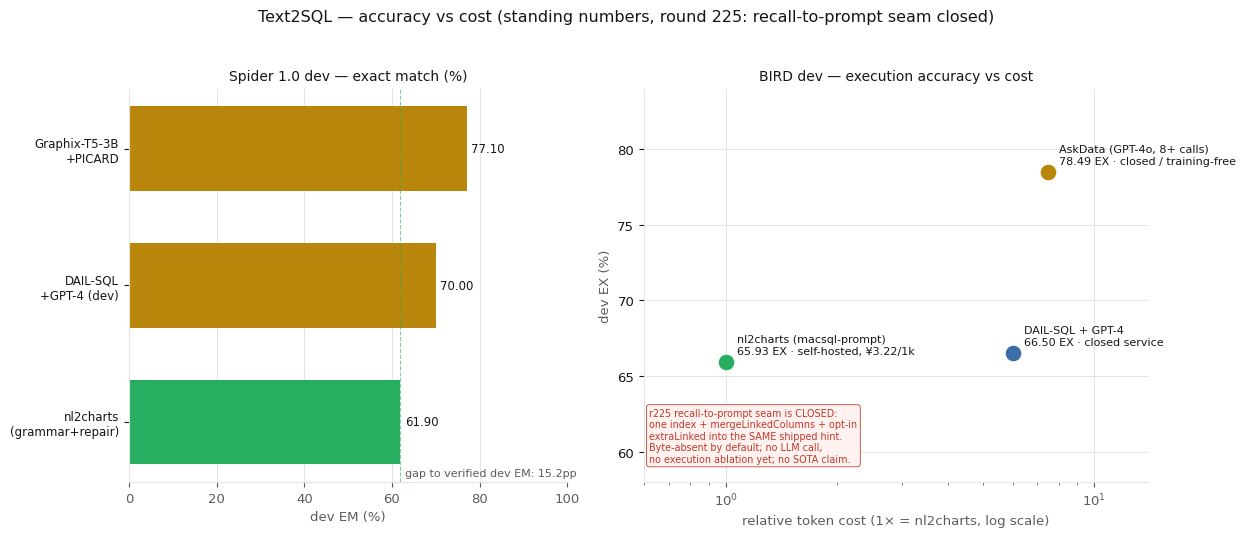

Python code for this plot: (Note: this script raises an exception after producing the figure.)
"""Round 225: the experiment/product recall seam is closed, no accuracy reading moved.

r224 landed four zero-LLM recall primitives that lived only in the harness: vectorArm mapped
recall to table.column strings and scored coverage on the side, while buildAskMessages filled the
product's Likely columns hint from the lexical linker alone. The best experimental combination
could not reach the product prompt. r225 closes that seam: one index builder (columnRecallText)
feeds both sides, mergeLinkedColumns unions recaller lists without summing scores, and an opt-in
extraLinked input injects recall into the SAME hint the shipped arm renders - byte-absent by
default, nothing wired into SHIPPED_SQL. No LLM call, no execution ablation dispatched yet, so
no accuracy claim and no SOTA claim. The hook that makes Z.46 #2 measurable is now in place.

Figure 1 is Text2SQL (standing numbers + a boxed note on the r225 seam). Figure 2 is Text2Viz
(standing numbers). Competitor figures are fixed baselines taken once.
"""
import matplotlib

matplotlib.use('Agg')
import matplotlib.pyplot as plt
import numpy as np

INK = '#161616'
MUTED = '#5c5c5c'
OURS = '#27ae60'
CLOSED = '#3b6ea5'
TRAINED = '#b8860b'
JUDGE = '#7d3c98'
GATE = '#c0392b'
GRID = '#e5e5df'

matplotlib.rcParams.update({
    'font.family': 'DejaVu Sans',
    'font.size': 9.5,
    'axes.edgecolor': GRID,
    'axes.labelcolor': MUTED,
    'xtick.color': MUTED,
    'ytick.color': INK,
    'axes.spines.top': False,
    'axes.spines.right': False,
})


def text2sql(path):
    fig, (left, right) = plt.subplots(
        1, 2, figsize=(12.6, 5.4), dpi=170, gridspec_kw={'width_ratios': [1, 1.15]}
    )
    fig.suptitle('Text2SQL — accuracy vs cost (standing numbers, round 225: recall-to-prompt seam closed)',
                 fontsize=11.5, color=INK, y=0.98)

    left.set_title('Spider 1.0 dev — exact match (%)', color=INK, fontsize=10)
    names = ['Graphix-T5-3B\n+PICARD', 'DAIL-SQL\n+GPT-4 (dev)', 'nl2charts\n(grammar+repair)']
    vals = [77.1, 70.0, 61.90]
    colors = [TRAINED, TRAINED, OURS]
    y = np.arange(len(names))
    left.barh(y, vals, color=colors, height=0.62)
    left.set_yticks(y); left.set_yticklabels(names, fontsize=8.5)
    left.invert_yaxis(); left.set_xlim(0, 100)
    left.set_xlabel('dev EM (%)')
    for i, v in enumerate(vals):
        left.text(v + 1, i, f'{v:.2f}', va='center', fontsize=8.5, color=INK)
    left.axvline(61.90, color=OURS, lw=0.8, ls='--', alpha=0.6)
    left.text(63, 2.4, 'gap to verified dev EM: 15.2pp', color=MUTED, fontsize=8)
    left.grid(axis='x', color=GRID, lw=0.7); left.set_axisbelow(True)

    right.set_title('BIRD dev — execution accuracy vs cost', color=INK, fontsize=10)
    systems = [
        ('nl2charts (macsql-prompt)', 65.93, 1.0, OURS, 'self-hosted, ¥3.22/1k'),
        ('AskData (GPT-4o, 8+ calls)', 78.49, 7.5, TRAINED, 'closed / training-free'),
        ('DAIL-SQL + GPT-4', 66.5, 6.0, CLOSED, 'closed service'),
    ]
    for name, ex, cost, color, tag in systems:
        right.scatter(cost, ex, s=150, color=color, zorder=3, edgecolor='white', lw=1)
        right.annotate(f'{name}\n{ex:.2f} EX · {tag}', (cost, ex),
                       textcoords='offset points', xytext=(8, 6), fontsize=8, color=INK)
    right.set_xlabel('relative token cost (1× = nl2charts, log scale)')
    right.set_ylabel('dev EX (%)')
    right.set_xscale('log'); right.set_ylim(58, 84); right.set_xlim(0.6, 14)
    right.grid(color=GRID, lw=0.7); right.set_axisbelow(True)
    right.text(0.62, 59.2,
               'r225 recall-to-prompt seam is CLOSED:\n'
               'one index + mergeLinkedColumns + opt-in\n'
               'extraLinked into the SAME shipped hint.\n'
               'Byte-absent by default; no LLM call,\n'
               'no execution ablation yet; no SOTA claim.',
               fontsize=6.9, color=GATE, va='bottom',
               bbox=dict(boxstyle='round,pad=0.3', fc='#fdf2f0', ec=GATE, lw=0.6, alpha=0.95))

    fig.tight_layout(rect=[0, 0, 1, 0.95])
    fig.savefig(path, bbox_inches='tight', facecolor='#fbfbf8')
    plt.close(fig)


def text2viz(path):
    fig, (left, right) = plt.subplots(1, 2, figsize=(12.6, 5.4), dpi=170)
    fig.suptitle('Text2Viz — accuracy vs cost (round 225: Text2Viz unchanged)',
                 fontsize=11.5, color=INK, y=0.98)

    left.set_title('VisCodeBench — displayed-data similarity (0–1)', color=INK, fontsize=10)
    left.barh([0, 1], [0.81, 0.69], color=[TRAINED, TRAINED], height=0.5)
    left.text(0.82, 0, '0.81', va='center', fontsize=8.5, color=INK)
    left.text(0.70, 1, '0.69', va='center', fontsize=8.5, color=INK)
    checks = [(2, 1.0, 'identity'), (3, 0.903, 'different line'), (4, 0.667, 'different pie')]
    for row, val, label in checks:
        left.scatter([val], [row], marker='D', s=95, facecolors='white', edgecolors=JUDGE, lw=1.8, zorder=4)
        left.text(val + 0.02, row, f'{label} · {val:.3f}', va='center', fontsize=8, color=JUDGE)
    labels = ['leaderboard best\n(cited rival)', 'hardest subset\n(cited rival)',
              'identity', 'different line', 'different pie']
    left.set_yticks(np.arange(5)); left.set_yticklabels(labels, fontsize=8)
    left.invert_yaxis(); left.set_xlim(0, 1.22); left.set_xlabel('displayed-data similarity (0–1)')
    left.text(0.5, 0.99, 'hollow diamonds = local self-check · row stays instrumented',
              ha='center', va='top', fontsize=7.8, color=MUTED, transform=left.transAxes)
    left.grid(axis='x', color=GRID, lw=0.7); left.set_axisbelow(True)

    right.set_title('nvBench 2.0 — F1@3', color=INK, fontsize=10)
    names = ['Step-NL2VIS\n(SFT, different claim)', 'corpus prompt\nbaseline', 'nl2charts\n(reasoning tier)']
    vals = [81.50, 58.96, 32.23]
    colors = [TRAINED, CLOSED, OURS]
    y = np.arange(len(names))
    right.barh(y, vals, color=colors, height=0.6)
    right.set_yticks(y); right.set_yticklabels(names, fontsize=8.5); right.invert_yaxis()
    right.set_xlim(0, 100); right.set_xlabel('F1@3')
    for i, v in enumerate(vals):
        right.text(v + 1, i, f'{v:.2f}', va='center', fontsize=8.5, color=INK)
    right.grid(axis='x', color=GRID, lw=0.7); right.set_axisbelow(True)
    right.text(0.5, 0.02, 'round 225 touched the TEXT2SQL prompt seam only; Text2Viz readings unchanged',
               ha='center', va='bottom', fontsize=7.6, color=MUTED, transform=right.transAxes)

    fig.tight_layout(rect=[0, 0, 1, 0.95])
    fig.savefig(path, bbox_inches='tight', facecolor='#fbfbf8')
    plt.close(fig)


if __name__ == '__main__':
    text2sql('/workspace/docs-src/charts/r225_text2sql_two_axes.png')
    text2viz('/workspace/docs-src/charts/r225_text2viz_two_axes.png')
    print('wrote r225_text2sql_two_axes.png, r225_text2viz_two_axes.png')
